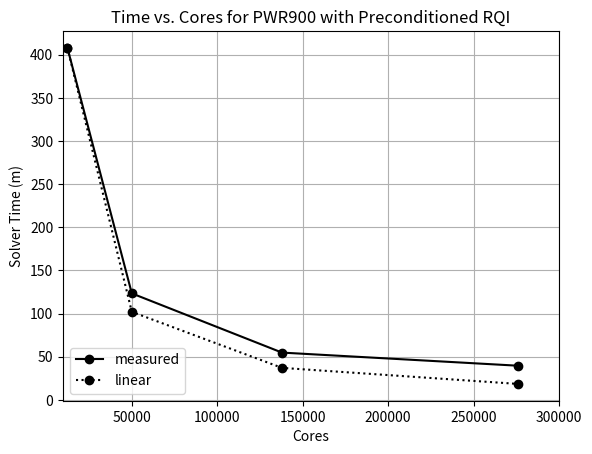

Write the Python code that produced this figure.
#!/Users/<user>/Software/Install/anaconda2/bin/python
from matplotlib import pyplot as plt
import numpy as np
from matplotlib.pyplot import show
cores = [12544, 50176, 137984, 275968]
time = [407.8, 123.4, 54.8, 39.6]
tperfect = [407.8, 102.0, 37.1, 18.5]

fig = plt.figure()
ax = fig.add_subplot(1,1,1)
ax.plot(cores, time, 'ko-')
ax.plot(cores, tperfect, 'ko:')
leg = ax.legend(("measured", "linear"), loc="lower left")
ax.grid(True)
ax.set_xlabel("Cores")
ax.set_ylabel("Solver Time (m)")
ax.set_title("Time vs. Cores for PWR900 with Preconditioned RQI")
ax.set_xlim([10000, 300000])
#ax.set_xticks([40000, 80000, 120000, 160000, 200000])
show()
